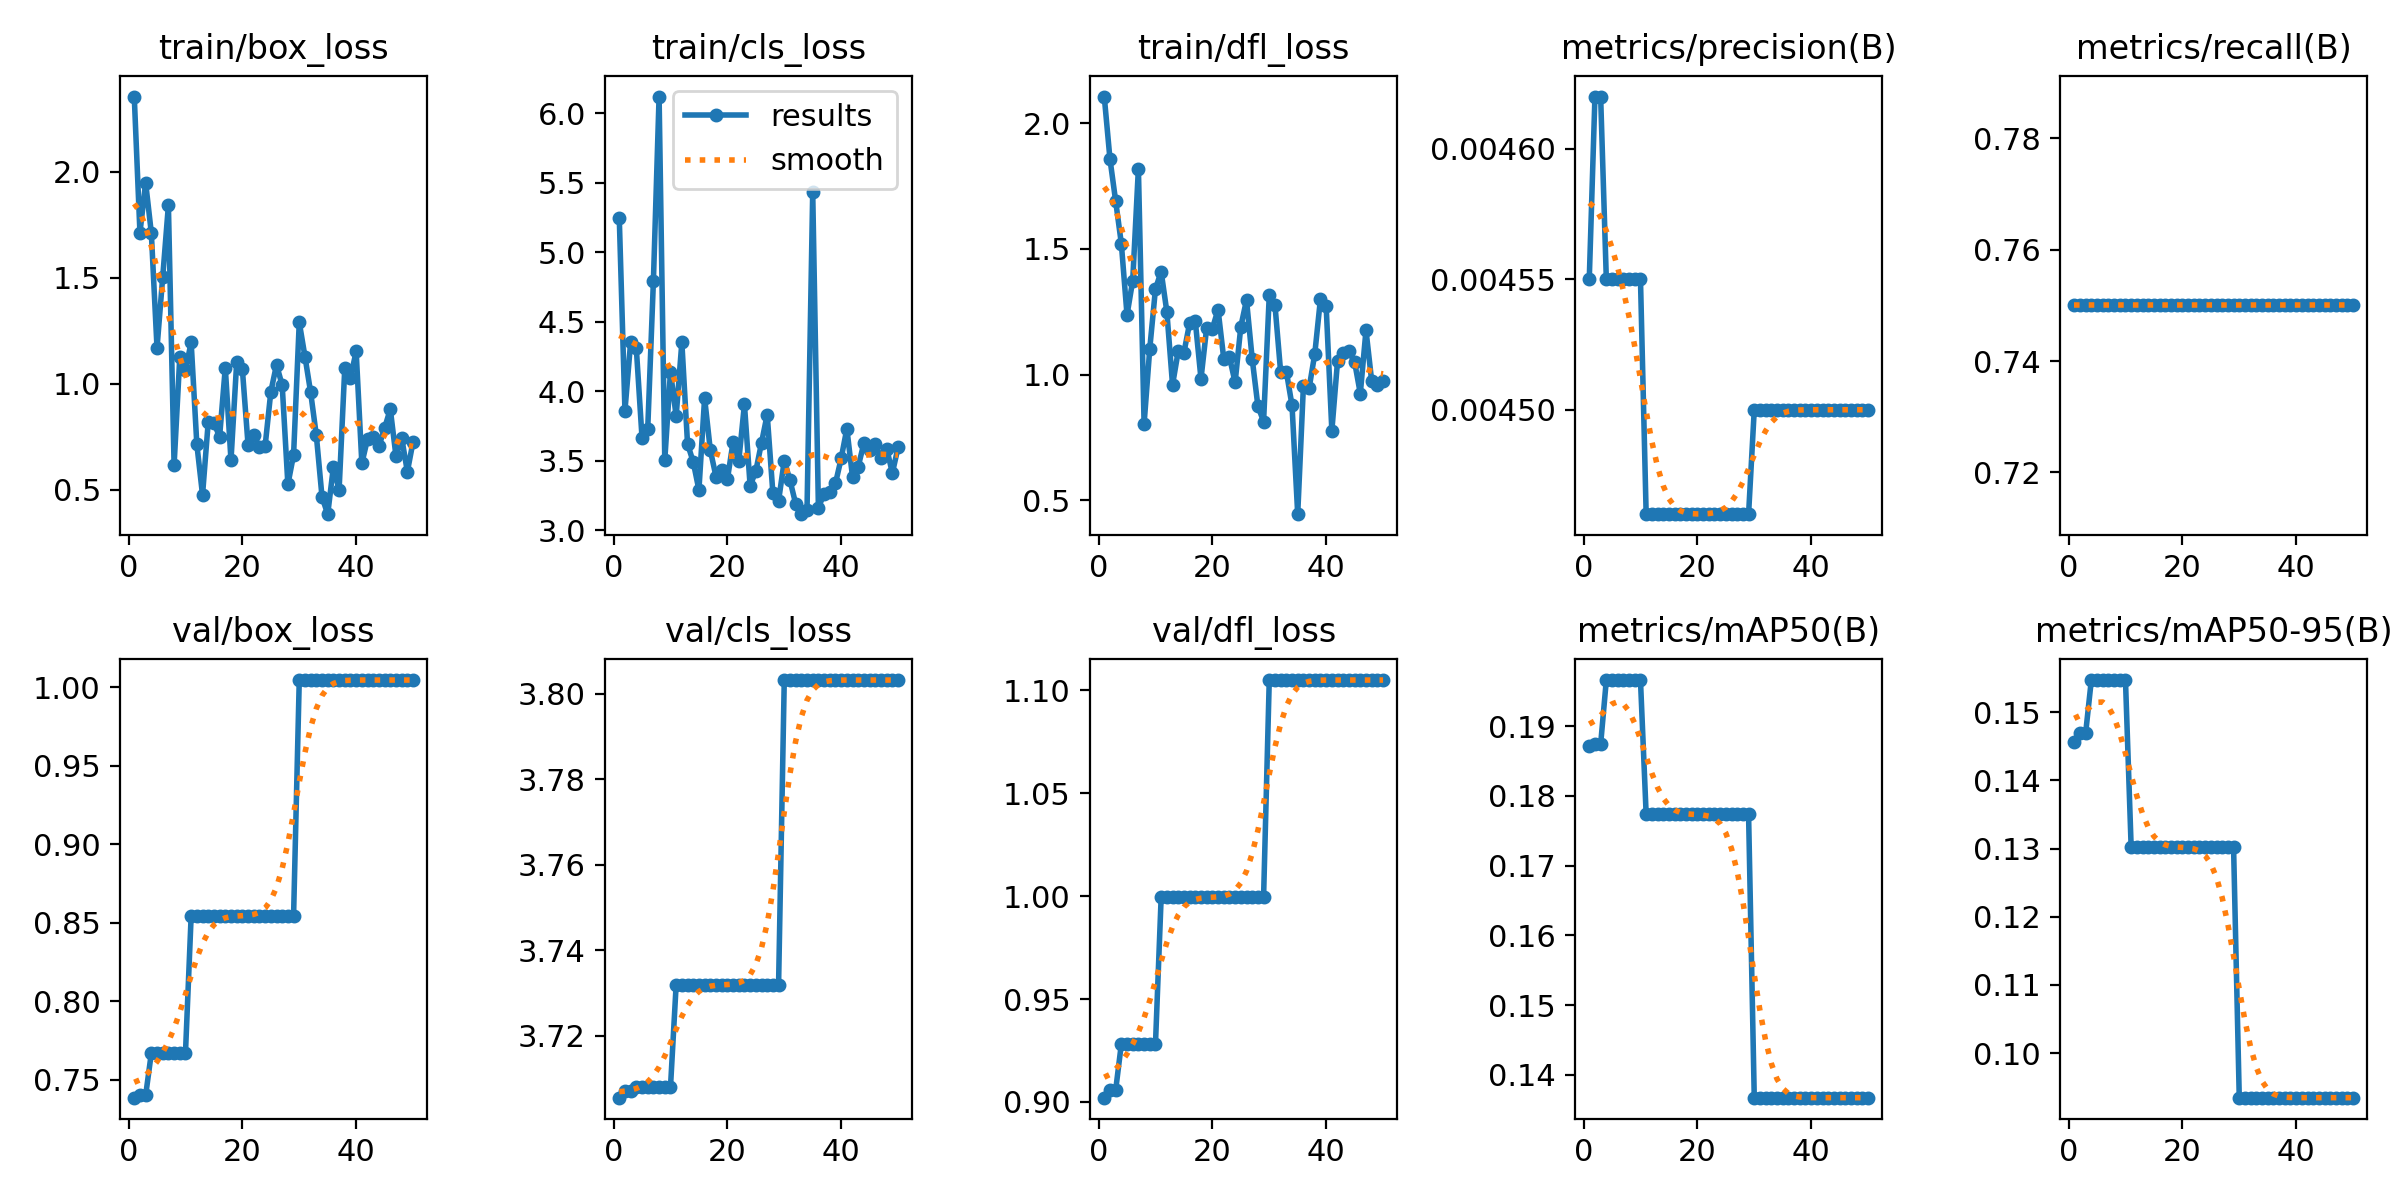

Values plotted in this chart, from the file beside it:
epoch, time, train/box_loss, train/cls_loss, train/dfl_loss, metrics/precision(B), metrics/recall(B), metrics/mAP50(B), metrics/mAP50-95(B), val/box_loss, val/cls_loss, val/dfl_loss, lr/pg0, lr/pg1, lr/pg2
1, 10.22, 2.356, 5.25, 2.106, 0.00455, 0.75, 0.1872, 0.1457, 0.7386, 3.706, 0.9021, 1e-05, 1e-05, 1e-05
2, 28.31, 1.713, 3.861, 1.859, 0.00462, 0.75, 0.1874, 0.1469, 0.74, 3.707, 0.9057, 2.9406e-05, 2.9406e-05, 2.9406e-05
3, 45.19, 1.949, 4.354, 1.691, 0.00462, 0.75, 0.1874, 0.1469, 0.74, 3.707, 0.9057, 4.802e-05, 4.802e-05, 4.802e-05
4, 60.29, 1.712, 4.308, 1.522, 0.00455, 0.75, 0.1966, 0.1547, 0.767, 3.708, 0.9281, 6.5842e-05, 6.5842e-05, 6.5842e-05
5, 77.69, 1.17, 3.666, 1.237, 0.00455, 0.75, 0.1966, 0.1547, 0.767, 3.708, 0.9281, 8.2872e-05, 8.2872e-05, 8.2872e-05
6, 90.32, 1.504, 3.725, 1.374, 0.00455, 0.75, 0.1966, 0.1547, 0.767, 3.708, 0.9281, 9.911e-05, 9.911e-05, 9.911e-05
7, 104.2, 1.842, 4.792, 1.82, 0.00455, 0.75, 0.1966, 0.1547, 0.767, 3.708, 0.9281, 0.0001146, 0.0001146, 0.0001146
8, 120.2, 0.6163, 6.121, 0.8036, 0.00455, 0.75, 0.1966, 0.1547, 0.767, 3.708, 0.9281, 0.0001292, 0.0001292, 0.0001292
9, 135, 1.126, 3.505, 1.104, 0.00455, 0.75, 0.1966, 0.1547, 0.767, 3.708, 0.9281, 0.0001431, 0.0001431, 0.0001431
10, 149.5, 1.066, 4.14, 1.341, 0.00455, 0.75, 0.1966, 0.1547, 0.767, 3.708, 0.9281, 0.0001561, 0.0001561, 0.0001561
11, 163.3, 1.196, 3.821, 1.409, 0.00446, 0.75, 0.1773, 0.1302, 0.8545, 3.732, 0.9995, 0.0001684, 0.0001684, 0.0001684
12, 177.7, 0.7139, 4.352, 1.25, 0.00446, 0.75, 0.1773, 0.1302, 0.8545, 3.732, 0.9995, 0.0001799, 0.0001799, 0.0001799
13, 191.5, 0.4758, 3.621, 0.959, 0.00446, 0.75, 0.1773, 0.1302, 0.8545, 3.732, 0.9995, 0.0001906, 0.0001906, 0.0001906
14, 205.7, 0.8197, 3.492, 1.093, 0.00446, 0.75, 0.1773, 0.1302, 0.8545, 3.732, 0.9995, 0.0002005, 0.0002005, 0.0002005
15, 220.3, 0.8141, 3.29, 1.087, 0.00446, 0.75, 0.1773, 0.1302, 0.8545, 3.732, 0.9995, 0.0002096, 0.0002096, 0.0002096
16, 234.2, 0.7511, 3.951, 1.204, 0.00446, 0.75, 0.1773, 0.1302, 0.8545, 3.732, 0.9995, 0.0002179, 0.0002179, 0.0002179
17, 248.3, 1.076, 3.577, 1.213, 0.00446, 0.75, 0.1773, 0.1302, 0.8545, 3.732, 0.9995, 0.0002255, 0.0002255, 0.0002255
18, 262, 0.6393, 3.386, 0.9832, 0.00446, 0.75, 0.1773, 0.1302, 0.8545, 3.732, 0.9995, 0.0002322, 0.0002322, 0.0002322
19, 276.5, 1.101, 3.435, 1.187, 0.00446, 0.75, 0.1773, 0.1302, 0.8545, 3.732, 0.9995, 0.0002381, 0.0002381, 0.0002381
20, 290.8, 1.069, 3.365, 1.183, 0.00446, 0.75, 0.1773, 0.1302, 0.8545, 3.732, 0.9995, 0.0002433, 0.0002433, 0.0002433
21, 307.8, 0.7124, 3.633, 1.258, 0.00446, 0.75, 0.1773, 0.1302, 0.8545, 3.732, 0.9995, 0.0002476, 0.0002476, 0.0002476
22, 323.2, 0.7593, 3.497, 1.063, 0.00446, 0.75, 0.1773, 0.1302, 0.8545, 3.732, 0.9995, 0.0002512, 0.0002512, 0.0002512
23, 337, 0.7, 3.905, 1.069, 0.00446, 0.75, 0.1773, 0.1302, 0.8545, 3.732, 0.9995, 0.000254, 0.000254, 0.000254
24, 350.1, 0.7065, 3.319, 0.9691, 0.00446, 0.75, 0.1773, 0.1302, 0.8545, 3.732, 0.9995, 0.000256, 0.000256, 0.000256
25, 364.9, 0.9625, 3.425, 1.191, 0.00446, 0.75, 0.1773, 0.1302, 0.8545, 3.732, 0.9995, 0.0002572, 0.0002572, 0.0002572
26, 380.4, 1.09, 3.629, 1.297, 0.00446, 0.75, 0.1773, 0.1302, 0.8545, 3.732, 0.9995, 0.0002575, 0.0002575, 0.0002575
27, 394, 0.9936, 3.832, 1.062, 0.00446, 0.75, 0.1773, 0.1302, 0.8545, 3.732, 0.9995, 0.0002572, 0.0002572, 0.0002572
28, 411.4, 0.5255, 3.267, 0.8751, 0.00446, 0.75, 0.1773, 0.1302, 0.8545, 3.732, 0.9995, 0.000256, 0.000256, 0.000256
29, 424.6, 0.6645, 3.211, 0.8129, 0.00446, 0.75, 0.1773, 0.1302, 0.8545, 3.732, 0.9995, 0.000254, 0.000254, 0.000254
30, 438.4, 1.291, 3.5, 1.315, 0.0045, 0.75, 0.1367, 0.09345, 1.005, 3.803, 1.105, 0.0002512, 0.0002512, 0.0002512
31, 451.7, 1.129, 3.36, 1.278, 0.0045, 0.75, 0.1367, 0.09345, 1.005, 3.803, 1.105, 0.0002477, 0.0002477, 0.0002477
32, 464.7, 0.9599, 3.191, 1.01, 0.0045, 0.75, 0.1367, 0.09345, 1.005, 3.803, 1.105, 0.0002433, 0.0002433, 0.0002433
33, 476.1, 0.7568, 3.115, 1.012, 0.0045, 0.75, 0.1367, 0.09345, 1.005, 3.803, 1.105, 0.0002382, 0.0002382, 0.0002382
34, 487.6, 0.4661, 3.147, 0.8771, 0.0045, 0.75, 0.1367, 0.09345, 1.005, 3.803, 1.105, 0.0002322, 0.0002322, 0.0002322
35, 500.5, 0.385, 5.433, 0.4442, 0.0045, 0.75, 0.1367, 0.09345, 1.005, 3.803, 1.105, 0.0002255, 0.0002255, 0.0002255
36, 515.3, 0.6083, 3.163, 0.954, 0.0045, 0.75, 0.1367, 0.09345, 1.005, 3.803, 1.105, 0.000218, 0.000218, 0.000218
37, 530.4, 0.4998, 3.261, 0.9453, 0.0045, 0.75, 0.1367, 0.09345, 1.005, 3.803, 1.105, 0.0002097, 0.0002097, 0.0002097
38, 545.7, 1.076, 3.271, 1.082, 0.0045, 0.75, 0.1367, 0.09345, 1.005, 3.803, 1.105, 0.0002005, 0.0002005, 0.0002005
39, 561.3, 1.03, 3.337, 1.301, 0.0045, 0.75, 0.1367, 0.09345, 1.005, 3.803, 1.105, 0.0001907, 0.0001907, 0.0001907
40, 576.6, 1.153, 3.516, 1.272, 0.0045, 0.75, 0.1367, 0.09345, 1.005, 3.803, 1.105, 0.00018, 0.00018, 0.00018
41, 591.5, 0.6249, 3.731, 0.7765, 0.0045, 0.75, 0.1367, 0.09345, 1.005, 3.803, 1.105, 0.0001685, 0.0001685, 0.0001685
42, 606, 0.7404, 3.383, 1.054, 0.0045, 0.75, 0.1367, 0.09345, 1.005, 3.803, 1.105, 0.0001562, 0.0001562, 0.0001562
43, 623.5, 0.7495, 3.458, 1.085, 0.0045, 0.75, 0.1367, 0.09345, 1.005, 3.803, 1.105, 0.0001431, 0.0001431, 0.0001431
44, 638, 0.7061, 3.627, 1.092, 0.0045, 0.75, 0.1367, 0.09345, 1.005, 3.803, 1.105, 0.0001293, 0.0001293, 0.0001293
45, 654.7, 0.7916, 3.577, 1.05, 0.0045, 0.75, 0.1367, 0.09345, 1.005, 3.803, 1.105, 0.0001146, 0.0001146, 0.0001146
46, 670.7, 0.8809, 3.618, 0.9244, 0.0045, 0.75, 0.1367, 0.09345, 1.005, 3.803, 1.105, 9.919e-05, 9.919e-05, 9.919e-05
47, 687.1, 0.6582, 3.52, 1.176, 0.0045, 0.75, 0.1367, 0.09345, 1.005, 3.803, 1.105, 8.2956e-05, 8.2956e-05, 8.2956e-05
48, 699.5, 0.7454, 3.587, 0.9743, 0.0045, 0.75, 0.1367, 0.09345, 1.005, 3.803, 1.105, 6.593e-05, 6.593e-05, 6.593e-05
49, 712.7, 0.5857, 3.412, 0.9585, 0.0045, 0.75, 0.1367, 0.09345, 1.005, 3.803, 1.105, 4.8112e-05, 4.8112e-05, 4.8112e-05
50, 731.1, 0.7268, 3.596, 0.9759, 0.0045, 0.75, 0.1367, 0.09345, 1.005, 3.803, 1.105, 2.9502e-05, 2.9502e-05, 2.9502e-05
